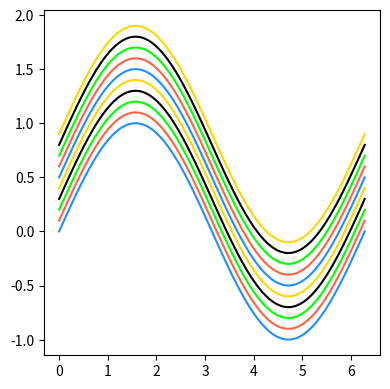

Here is the Python script that generated this plot:
#!/usr/bin/env python3

import matplotlib
matplotlib.use('Agg')
import matplotlib.pyplot as plt
import numpy as np

plt.rcParams['axes.prop_cycle'] = plt.cycler(color=[ '#1E90FF',
                                                     '#FF6346',
                                                     '#00FF01',
                                                     '#000000',
                                                     '#FFD600',
                                                   ])

def plot_example_Miville_colors() -> None:

    # sampling points
    x = np.linspace(0.0, 2.0*np.pi, 100)

    # number of lines
    n_lines = 10

    # create figure
    fig = plt.figure(figsize=(4,4))

    # plot the lines with the colors
    ax1 = fig.add_subplot(111)
    for i in range(10):
       ax1.plot( x, np.sin(x)+0.1*i )

    # save to file
    plt.tight_layout()
    fig.savefig( 'fig_Miville_colors.png' )


def main() -> None:
    plot_example_Miville_colors()

if __name__ == '__main__':
    main()
